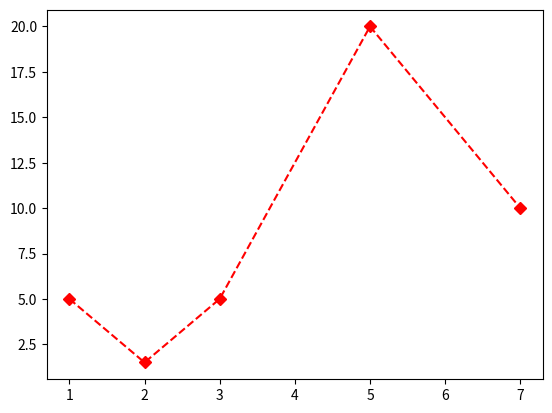

This figure's Python source:
import matplotlib.pyplot as plt
import numpy as np

x_point = np.array([1,2,3,5,7])
y_point = np.array([5.0,1.5,5.0,20.0,10.0])

plt.plot(x_point, y_point, 'bD--', color = 'r')

plt.show()